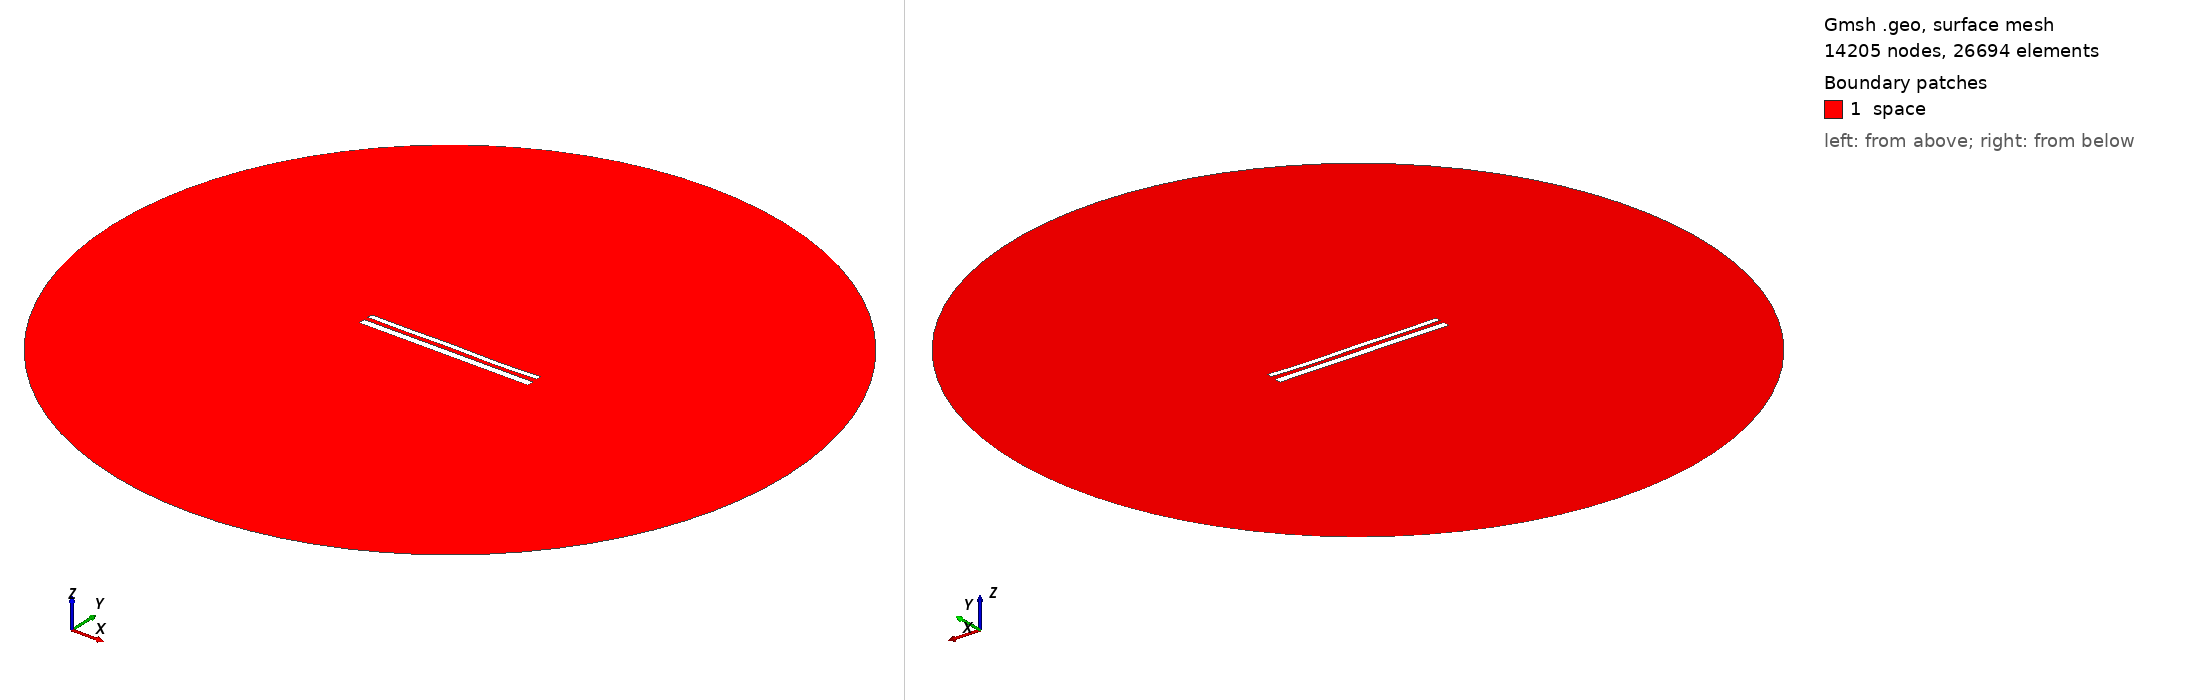

Gmsh geometry script, surface-meshed: 14205 nodes, 26694 surface elements. Boundary patches (legend numbers): 1 space. Left view from above one corner, right view from below the opposite corner. Legend entries are the model's physical surfaces. The drawing asked Gmsh for element sizes between 1% and 20% of the model's largest extent; the script's own settings can give other sizes.

=== 12166.geo (drawn) ===
//---------------------------------------
// Geometry kernel
//---------------------------------------

SetFactory("OpenCASCADE");



//---------------------------------------
// Parameters of the geometry
//---------------------------------------

// Overetch of the upper plate
overetch = 0.375;

// Distance between the plates
distance = 2.5;

// Discretization over the x axis (for the deformation)
nx = 50; 

// Length of the plate
L = 100 - overetch; 

// Number of modes
n = 4; 

// 1st mode coefficient
coeff(1) = 0.0;
beta(1) = 0.596864 * 3.1415926535 / L;

// 2nd mode coefficient
coeff(2) = -0.075;
beta(2) = 1.49418 * 3.1415926535 / L;

// 3rd mode coefficient
coeff(3) = 0.07499999999999998;
beta(3) = 2.50025 * 3.1415926535 / L;

// 4th mode coefficient
coeff(4) = -0.15;
beta(4) = 3.49999 * 3.1415926535 / L;



//---------------------------------------
// Upper plate (deformed rectangle)
//---------------------------------------

// Coordiantes of the upper plate
xmin = -50;
xmax = 50 - overetch;

// Height of the upper plate
yheight = 4 - 2 * overetch;

// Indexes of the points
UpperID[] = {};
LowerID[] = {};
LeftID[] = {};
RightID[] = {};

// Point index
p = 1;

// Horizontal edges
For i In {1:nx}
    x = xmin + (i-1)*(xmax - xmin)/(nx-1);

    y_bottom = distance / 2 + overetch;
    For j In {1:n}
        C = (Cosh(beta(j)*L) + Cos(beta(j)*L)) / (Sinh(beta(j)*L) + Sin(beta(j)*L));
        y_bottom  = y_bottom + coeff(j) * (Cosh(beta(j)*(x+50)) - Cos(beta(j)*(x+50)) - C * (Sinh(beta(j)*(x+50)) - Sin(beta(j)*(x+50))));
    EndFor

    y_top = y_bottom + yheight;

    Point(p) = {x, y_top, 0, 1.0};
    UpperID[i] = p;
    p = p + 1;

    Point(p) = {x, y_bottom, 0, 1.0};
    LowerID[i] = p;
    p = p + 1;
EndFor

// Create point lists
UpperPts[] = {}; LowerPts[] = {};
For i In {1:nx}
  UpperPts[] += {UpperID[i]};
  LowerPts[] += {LowerID[i]};
EndFor

// Build splines
Spline(1) = {UpperPts[]};
Spline(2) = {LowerPts[]};
Line(3) = {LowerPts[nx-1], UpperPts[nx-1]};
Line(4) = {LowerPts[0], UpperPts[0]};

// Build the plane surface
Curve Loop(1) = {2, 3, -1, -4};
Plane Surface(1) = {1};



//---------------------------------------
// Lower plate (rectangle)
//---------------------------------------

// Vertices
Point(1001) = {-50, -1, 0, 1.0};
Point(1002) = { 50, -1, 0, 1.0};
Point(1003) = { 50,  -5, 0, 1.0};
Point(1004) = {-50,  -5, 0, 1.0};

// Edges
Line(5) = {1001, 1002};
Line(6) = {1002, 1003};
Line(7) = {1003, 1004};
Line(8) = {1004, 1001};

// Plane surface
Line Loop(2) = {5, 6, 7, 8};
Plane Surface(2) = {2}; 



//---------------------------------------
// Outer (fictious) boundary
//---------------------------------------

// Points
Point(1005) = {0, 0, 0};       // Center
Point(1006) = {200, 0, 0};     // Start point
Point(1007) = {0, 200, 0};     // 90 degrees
Point(1008) = {-200, 0, 0};    // 180 degrees
Point(1009) = {0, -200, 0};    // 270 degrees

// Circle arcs (each needs start, center, end)
Circle(9) = {1006, 1005, 1007};
Circle(10) = {1007, 1005, 1008};
Circle(11) = {1008, 1005, 1009};
Circle(12) = {1009, 1005, 1006};

// Plane surface for the entire domain
Curve Loop(3) = {9, 10, 11, 12};
Surface(3) = {3};

// Subtract the plates from the whole domain to obtain the actual domain where we want to solve the equations
BooleanDifference{ Surface{3}; Delete; }{ Surface{1}; Surface{2}; Delete; }




//---------------------------------------
// Transfinite Lines/Curves
//---------------------------------------

// Set the number of points on the boundaries
r = 7;

// Plates
Transfinite Curve {1, 2} = 50*r Using Progression 1;
Transfinite Curve {3, 4} = 2*r Using Progression 1;
Transfinite Line {5, 7} = 50*r Using Progression 1;
Transfinite Line {6, 8} = 2*r Using Progression 1;

// Outer boundary
Transfinite Line {9, 10, 11, 12} = 20 Using Progression 1;



//---------------------------------------
// Physical groups
//---------------------------------------                

// Physical curves (boundaries)
Physical Line("force_segment", 10) = {2};
Physical Line("upper_plate", 11) = {1, 3, 4};
Physical Line("lower_plate", 12) = {5, 6, 7, 8};
Physical Line("boundary", 20) = {9, 10, 11, 12};

// Physical Surfaces
Physical Surface("space", 30) = {3};



//---------------------------------------
// 6. Generate the Mesh
//---------------------------------------

// 2D mesh generation
Mesh 2;
